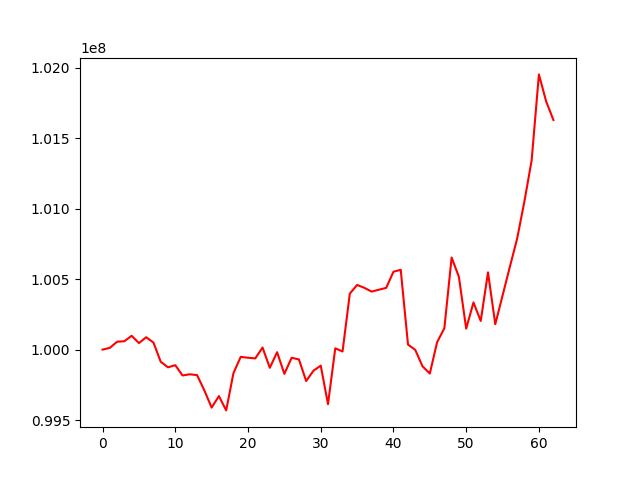

The data file committed next to this chart (first rows):
, 0
0, 100000000
1, 100012546
2, 100055921
3, 100059551
4, 100098158
5, 100046322
6, 100087797
7, 100050191
8, 99913834
9, 99874402
10, 99889487
11, 99816627
12, 99825027
13, 99819025
14, 99710432
15, 99588661
16, 99670438
17, 99568821
18, 99833257
19, 99948546
20, 99942409
21, 99937731
22, 100014727
23, 99871070
24, 99981880
25, 99828126
26, 99942050
27, 99930544
28, 99777227
29, 99850324
30, 99886349
31, 99613183
32, 100009302
33, 99986699
34, 100397042
35, 100458698
36, 100438305
37, 100411660
38, 100424897
39, 100437941
40, 100552447
41, 100566260
42, 100035787
43, 99997751
44, 99881359
45, 99830464
46, 100052495
47, 100152081
48, 100653368
49, 100515961
50, 100148756
51, 100334575
52, 100203279
53, 100548196
54, 100180007
55, 100382914
56, 100586176
57, 100785811
58, 101049457
59, 101341906
... 3 more rows
